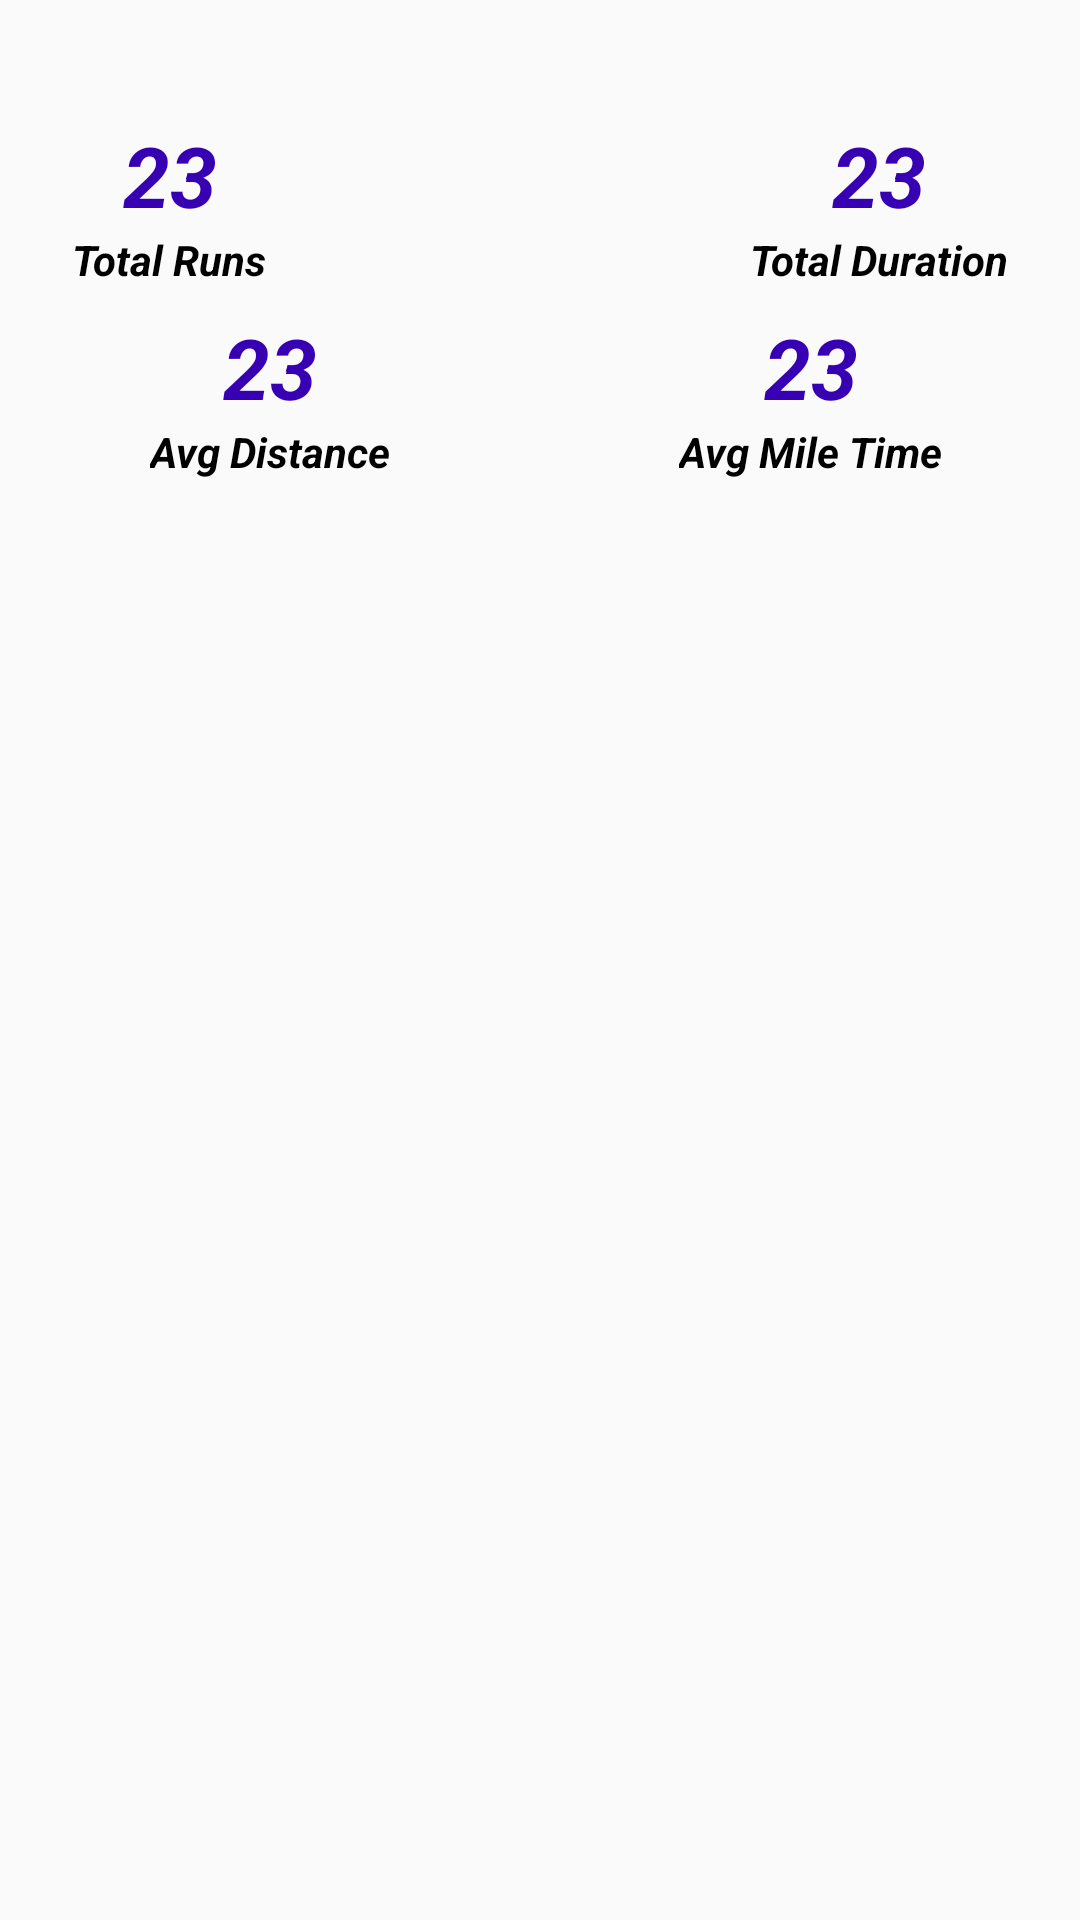

This screen was rendered from an Android layout file. Write that file and the resources it references.
<!-- AndroidManifest.xml: application theme AppTheme -->
<!-- res/layout/fragment_history.xml -->
<?xml version="1.0" encoding="utf-8"?>
<androidx.constraintlayout.widget.ConstraintLayout
    xmlns:android="http://schemas.android.com/apk/res/android"
    xmlns:app="http://schemas.android.com/apk/res-auto"
    android:layout_width="match_parent"
    android:layout_height="match_parent">

    <androidx.constraintlayout.widget.Guideline
        android:id="@+id/middleGuideline"
        android:layout_width="wrap_content"
        android:layout_height="wrap_content"
        android:orientation="vertical"
        app:layout_constraintGuide_percent="0.5" />

    <androidx.constraintlayout.widget.Guideline
        android:id="@+id/horizontalLine1"
        android:layout_width="wrap_content"
        android:layout_height="wrap_content"
        android:orientation="horizontal"
        app:layout_constraintGuide_percent="0.15" />

    <androidx.constraintlayout.widget.Guideline
        android:id="@+id/horizontalLine2"
        android:layout_width="wrap_content"
        android:layout_height="wrap_content"
        android:orientation="horizontal"
        app:layout_constraintGuide_percent="0.25" />

    <TextView
        android:id="@+id/numRuns"
        android:layout_width="wrap_content"
        android:layout_height="wrap_content"
        android:text="23"
        style="@style/AchievementValueTheme"
        app:layout_constraintBottom_toTopOf="@+id/totalRunTV"
        app:layout_constraintStart_toStartOf="@id/totalRunTV"
        app:layout_constraintEnd_toEndOf="@id/totalRunTV"/>

    <TextView
        android:id="@+id/totalRunTV"
        android:layout_width="wrap_content"
        android:layout_height="wrap_content"
        android:layout_marginStart="24dp"
        android:text="Total Runs"
        style="@style/AchievementTextTheme"
        app:layout_constraintStart_toStartOf="parent"
        app:layout_constraintBottom_toTopOf="@id/horizontalLine1" />

    <TextView
        android:id="@+id/numDistance"
        android:layout_width="wrap_content"
        android:layout_height="wrap_content"
        android:text="23"
        style="@style/AchievementValueTheme"
        app:layout_constraintBottom_toTopOf="@+id/totalDistanceTV"
        app:layout_constraintStart_toStartOf="@id/totalDistanceTV"
        app:layout_constraintEnd_toEndOf="@id/totalDistanceTV" />

    <TextView
        android:id="@+id/totalDistanceTV"
        android:layout_width="wrap_content"
        android:layout_height="wrap_content"
        android:text="Total Distance"
        style="@style/AchievementTextTheme"
        app:layout_constraintBottom_toTopOf="@id/horizontalLine1"
        app:layout_constraintEnd_toStartOf="parent"
        app:layout_constraintStart_toEndOf="parent"/>

    <TextView
        android:id="@+id/numDuration"
        android:layout_width="wrap_content"
        android:layout_height="wrap_content"
        android:text="23"
        style="@style/AchievementValueTheme"
        app:layout_constraintBottom_toTopOf="@+id/totalDurationTV"
        app:layout_constraintStart_toStartOf="@id/totalDurationTV"
        app:layout_constraintEnd_toEndOf="@id/totalDurationTV" />

    <TextView
        android:id="@+id/totalDurationTV"
        android:layout_width="wrap_content"
        android:layout_height="wrap_content"
        android:text="Total Duration"
        style="@style/AchievementTextTheme"
        android:layout_marginEnd="24dp"
        app:layout_constraintEnd_toEndOf="parent"
        app:layout_constraintBottom_toTopOf="@id/horizontalLine1" />

    <TextView
        android:id="@+id/numAvgDistance"
        android:layout_width="wrap_content"
        android:layout_height="wrap_content"
        android:text="23"
        style="@style/AchievementValueTheme"
        app:layout_constraintBottom_toTopOf="@+id/avgDistanceTV"
        app:layout_constraintStart_toStartOf="@id/avgDistanceTV"
        app:layout_constraintEnd_toEndOf="@id/avgDistanceTV" />

    <TextView
        android:id="@+id/avgDistanceTV"
        android:layout_width="wrap_content"
        android:layout_height="wrap_content"
        android:text="Avg Distance"
        style="@style/AchievementTextTheme"
        app:layout_constraintEnd_toStartOf="@+id/middleGuideline"
        app:layout_constraintStart_toStartOf="parent"
        app:layout_constraintBottom_toTopOf="@id/horizontalLine2" />

    <TextView
        android:id="@+id/numAvgMileTime"
        android:layout_width="wrap_content"
        android:layout_height="wrap_content"
        android:text="23"
        style="@style/AchievementValueTheme"
        app:layout_constraintBottom_toTopOf="@+id/avgMileTimeTV"
        app:layout_constraintStart_toStartOf="@id/avgMileTimeTV"
        app:layout_constraintEnd_toEndOf="@id/avgMileTimeTV" />

    <TextView
        android:id="@+id/avgMileTimeTV"
        android:layout_width="wrap_content"
        android:layout_height="wrap_content"
        android:text="Avg Mile Time"
        style="@style/AchievementTextTheme"
        app:layout_constraintEnd_toEndOf="parent"
        app:layout_constraintStart_toStartOf="@+id/middleGuideline"
        app:layout_constraintBottom_toTopOf="@id/horizontalLine2" />

    <androidx.recyclerview.widget.RecyclerView
        android:id="@+id/historyRecyclerView"
        android:layout_width="match_parent"
        android:layout_height="0dp"
        android:layout_marginTop="12dp"
        app:layout_constraintBottom_toBottomOf="parent"
        app:layout_constraintEnd_toEndOf="parent"
        app:layout_constraintStart_toStartOf="parent"
        app:layout_constraintTop_toTopOf="@+id/horizontalLine2" />

</androidx.constraintlayout.widget.ConstraintLayout>
<!-- resources referenced by this layout -->
<resources>
  <style name="AchievementTextTheme" parent="TextAppearance.AppCompat">
          <item name="android:textColor">@android:color/black</item>
          <item name="android:textSize">14sp</item>
          <item name="android:textStyle">bold|italic</item>
      </style>
  <style name="AchievementValueTheme" parent="TextAppearance.AppCompat">
          <item name="android:textColor">@color/colorPrimaryDark</item>
          <item name="android:textSize">28sp</item>
          <item name="android:textStyle">bold|italic</item>
      </style>
  <style name="AppTheme" parent="Theme.AppCompat.Light.DarkActionBar">
          
          <item name="colorPrimary">@color/colorPrimary</item>
          <item name="colorPrimaryDark">@color/colorPrimaryDark</item>
          <item name="colorAccent">@color/colorAccent</item>
      </style>
  <color name="colorPrimaryDark">#3700B3</color>
  <color name="colorPrimary">#6200EE</color>
  <color name="colorAccent">#03DAC5</color>
</resources>
